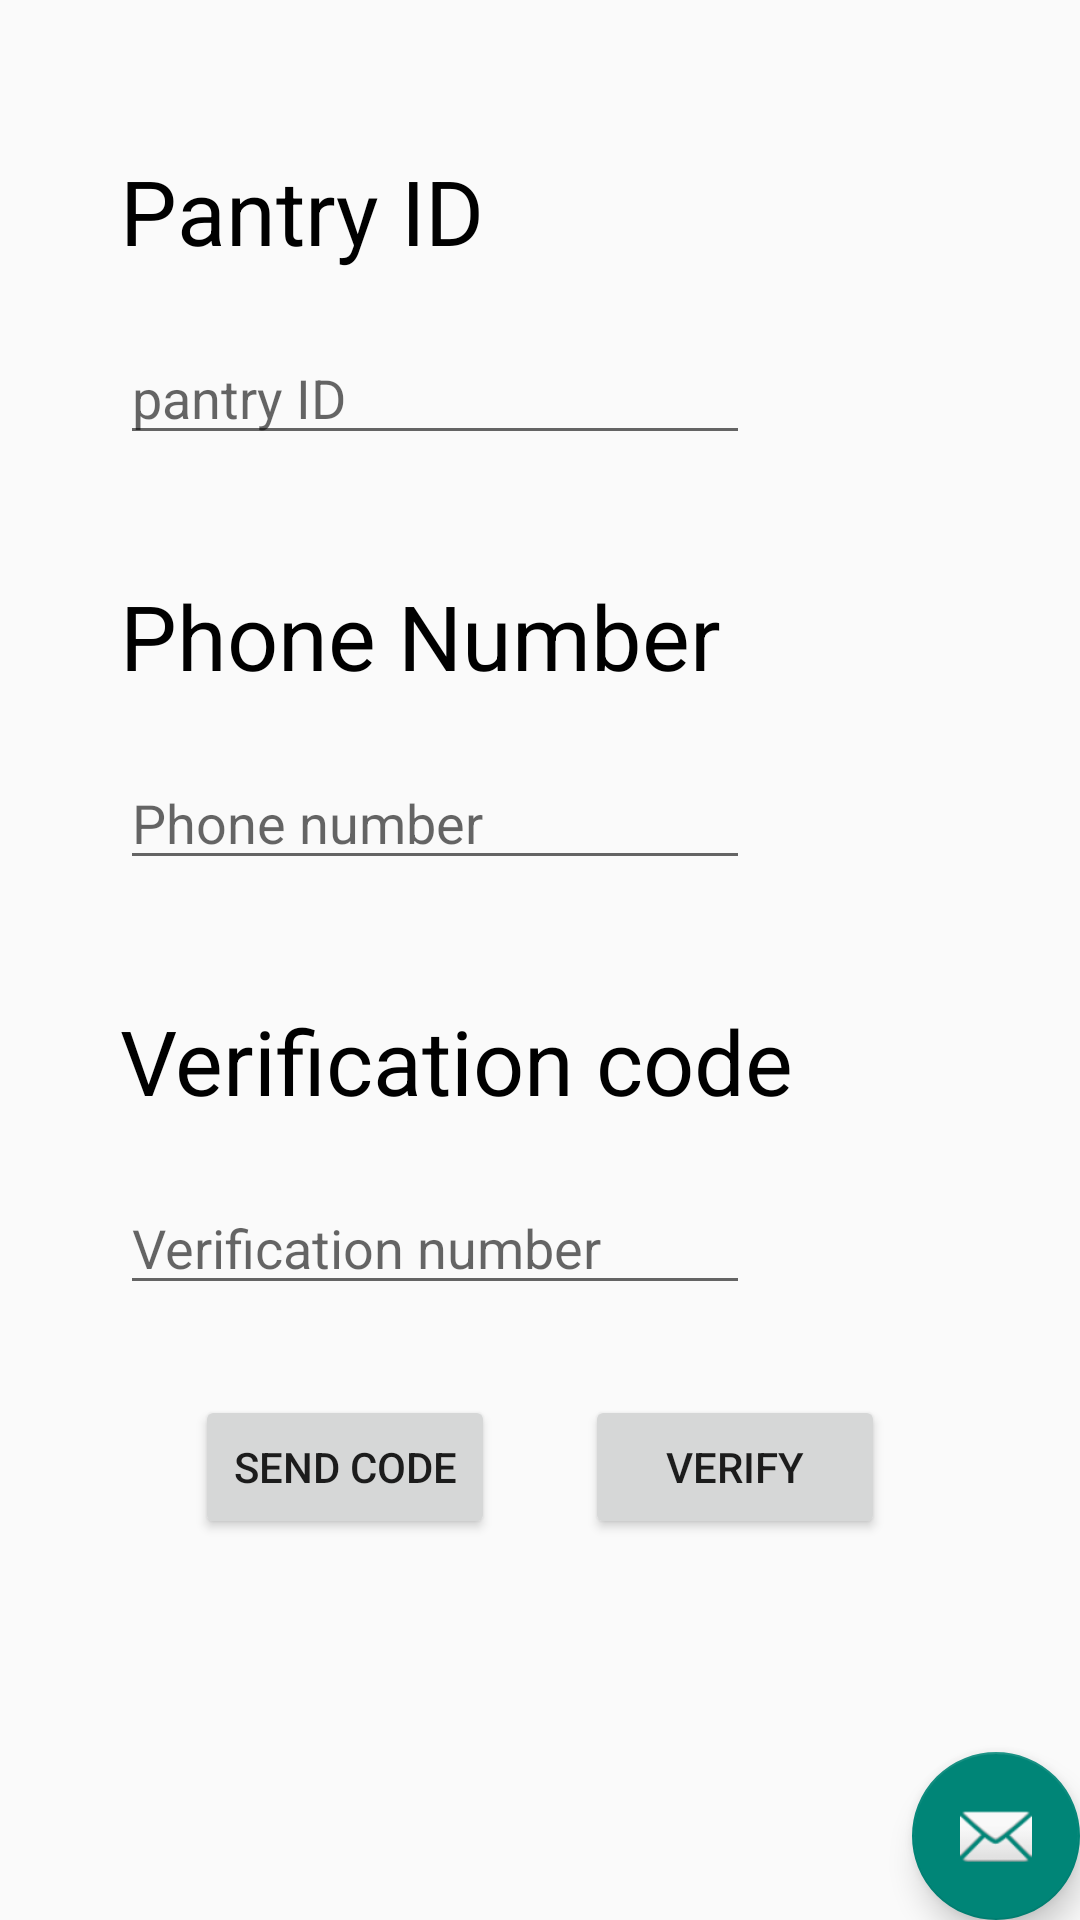

Here is an Android app screen rendered from its layout file. Give the layout XML and the strings, colors and styles it references.
<!-- AndroidManifest.xml: activity theme MyTheme -->
<!-- res/layout/activity_main.xml -->
<?xml version="1.0" encoding="utf-8"?>
<androidx.coordinatorlayout.widget.CoordinatorLayout
    xmlns:android="http://schemas.android.com/apk/res/android"
    xmlns:app="http://schemas.android.com/apk/res-auto"
    xmlns:tools="http://schemas.android.com/tools"
    android:layout_width="match_parent"
    android:layout_height="match_parent"
    tools:context=".MainActivity">

    















    <ScrollView
        android:id="@+id/scrollView2"
        android:layout_width="match_parent"
        android:layout_height="match_parent"
        android:layout_marginTop="50dp"
        >

        <LinearLayout
            android:layout_width="match_parent"
            android:layout_height="match_parent"
            android:orientation="vertical">

            <TextView
                android:id="@+id/pantry_title"
                android:layout_width="wrap_content"
                android:layout_height="wrap_content"
                android:layout_marginStart="40dp"
                android:text="Pantry ID"
                android:textColor="#000000"
                android:textSize="30dp"
                app:layout_constraintStart_toStartOf="parent"
                app:layout_constraintTop_toTopOf="parent" />

            <EditText
                android:id="@+id/pantry_id"
                android:layout_width="wrap_content"
                android:layout_height="wrap_content"
                android:layout_marginLeft="40dp"
                android:layout_marginTop="20dp"
                android:ems="10"
                android:hint="pantry ID"
                android:inputType="number" />

            <TextView
                android:id="@+id/phone_title"
                android:layout_width="wrap_content"
                android:layout_height="wrap_content"
                android:layout_alignParentStart="true"
                android:layout_alignParentTop="true"
                android:layout_marginStart="40dp"
                android:layout_marginTop="40dp"
                android:text="Phone Number"
                android:textColor="#000000"
                android:textSize="30dp"
                app:layout_constraintStart_toStartOf="parent"
                app:layout_constraintTop_toTopOf="parent" />

            <EditText
                android:id="@+id/phone_id"
                android:layout_width="wrap_content"
                android:layout_height="wrap_content"
                android:layout_marginLeft="40dp"
                android:inputType="phone"
                android:layout_marginTop="20dp"
                android:ems="10"
                android:hint="Phone number" />

            <TextView
                android:id="@+id/verification_title"
                android:layout_width="wrap_content"
                android:layout_height="wrap_content"
                android:layout_alignParentStart="true"
                android:layout_alignParentTop="true"
                android:layout_marginStart="40dp"
                android:layout_marginTop="40dp"
                android:text="Verification code"
                android:textColor="#000000"
                android:textSize="30dp"
                app:layout_constraintStart_toStartOf="parent"
                app:layout_constraintTop_toTopOf="parent" />

            <EditText
                android:id="@+id/verification_id"
                android:layout_width="wrap_content"
                android:layout_height="wrap_content"
                android:layout_marginLeft="40dp"
                android:layout_marginTop="20dp"
                android:ems="10"
                android:hint="Verification number"
                android:inputType="number" />






















            <LinearLayout
                android:layout_width="wrap_content"
                android:layout_height="match_parent"
                android:layout_gravity="center"
                android:layout_marginTop="30dp">
                <Button
                    android:id="@+id/send_button"
                    android:layout_width="100dp"
                    android:layout_height="wrap_content"
                    android:text="send code"
                    tools:layout_editor_absoluteX="148dp"
                    tools:layout_editor_absoluteY="92dp" />

                <Button
                    android:id="@+id/verify_button"
                    android:layout_width="100dp"
                    android:layout_height="wrap_content"
                    android:text="verify"
                    app:layout_constraintEnd_toStartOf="@+id/button2"
                    app:layout_constraintStart_toStartOf="parent"
                    tools:layout_editor_absoluteY="92dp"
                    android:layout_marginStart="30dp"
                    />

            </LinearLayout>




        </LinearLayout>

    </ScrollView>


    <com.google.android.material.floatingactionbutton.FloatingActionButton
        android:id="@+id/fab"
        android:layout_width="wrap_content"
        android:layout_height="wrap_content"
        android:layout_gravity="bottom|end"
        android:layout_margin="@dimen/fab_margin"
        app:srcCompat="@android:drawable/ic_dialog_email" />

</androidx.coordinatorlayout.widget.CoordinatorLayout>
<!-- resources referenced by this layout -->
<resources>
  <style name="AppTheme.AppBarOverlay" parent="ThemeOverlay.AppCompat.Dark.ActionBar" />
  <style name="AppTheme.PopupOverlay" parent="ThemeOverlay.AppCompat.Light" />
  <style name="MyTheme" parent="Theme.AppCompat.Light.DarkActionBar">
          <item name="colorPrimary">@color/lightOrange</item>
          <item name="colorPrimaryDark">@color/darkOrange</item>
      </style>
  <color name="lightOrange">#ff8f00</color>
  <color name="darkOrange">#f77f00</color>
  
      //giver interface
</resources>
